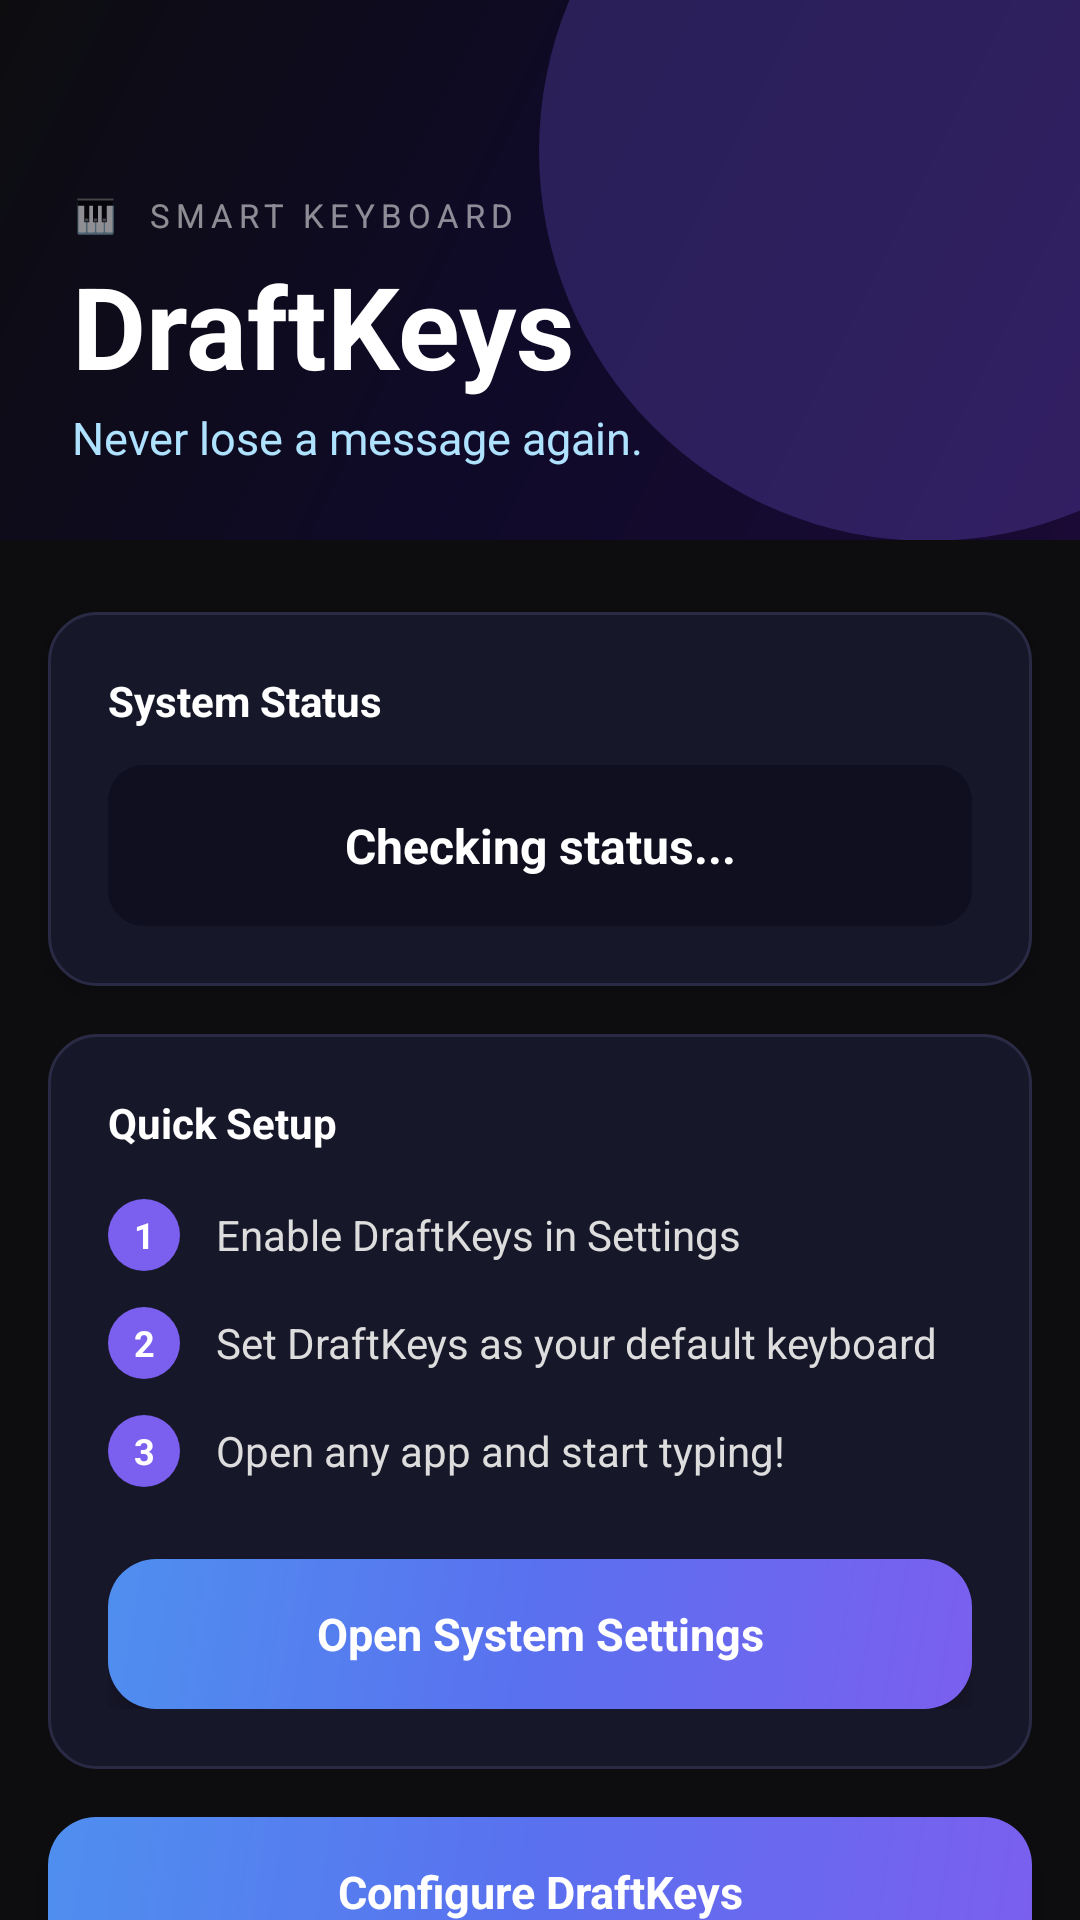

Produce the Android XML layout that renders to this screen, including the resource entries it uses.
<!-- AndroidManifest.xml: application theme Theme.DraftKeys -->
<!-- res/layout/activity_main.xml -->
<?xml version="1.0" encoding="utf-8"?>
<androidx.coordinatorlayout.widget.CoordinatorLayout
    xmlns:android="http://schemas.android.com/apk/res/android"
    android:layout_width="match_parent"
    android:layout_height="match_parent"
    android:background="#0D0D10">

    <ScrollView
        android:layout_width="match_parent"
        android:layout_height="match_parent"
        android:fillViewport="true"
        android:scrollbars="none">

        <LinearLayout
            android:layout_width="match_parent"
            android:layout_height="wrap_content"
            android:orientation="vertical">

            
            <FrameLayout
                android:layout_width="match_parent"
                android:layout_height="180dp"
                android:background="@drawable/settings_header_gradient">

                
                <View
                    android:layout_width="260dp"
                    android:layout_height="260dp"
                    android:layout_gravity="top|end"
                    android:layout_marginTop="-80dp"
                    android:layout_marginEnd="-80dp"
                    android:background="@drawable/settings_accent_circle"
                    android:alpha="0.25" />

                <LinearLayout
                    android:layout_width="match_parent"
                    android:layout_height="match_parent"
                    android:orientation="vertical"
                    android:gravity="bottom"
                    android:padding="24dp">

                    <TextView
                        android:layout_width="wrap_content"
                        android:layout_height="wrap_content"
                        android:text="🎹  SMART KEYBOARD"
                        android:textColor="#88FFFFFF"
                        android:textSize="11sp"
                        android:letterSpacing="0.18"
                        android:layout_marginBottom="4dp" />

                    <TextView
                        android:layout_width="wrap_content"
                        android:layout_height="wrap_content"
                        android:text="DraftKeys"
                        android:textColor="#FFFFFF"
                        android:textSize="38sp"
                        android:textStyle="bold" />

                    <TextView
                        android:layout_width="wrap_content"
                        android:layout_height="wrap_content"
                        android:text="Never lose a message again."
                        android:textColor="#AEE2FF"
                        android:textSize="15sp"
                        android:layout_marginTop="2dp" />

                </LinearLayout>
            </FrameLayout>

            
            <LinearLayout
                android:layout_width="match_parent"
                android:layout_height="wrap_content"
                android:orientation="vertical"
                android:layout_marginHorizontal="16dp"
                android:layout_marginTop="24dp"
                android:background="@drawable/settings_card_bg"
                android:padding="20dp"
                android:elevation="4dp">

                <TextView
                    android:layout_width="wrap_content"
                    android:layout_height="wrap_content"
                    android:text="System Status"
                    android:textColor="#FFFFFF"
                    android:textSize="14sp"
                    android:textStyle="bold"
                    android:layout_marginBottom="12dp" />

                <TextView
                    android:id="@+id/tv_status"
                    android:layout_width="match_parent"
                    android:layout_height="wrap_content"
                    android:text="Checking status..."
                    android:textColor="#FFFFFF"
                    android:textSize="16sp"
                    android:textStyle="bold"
                    android:padding="16dp"
                    android:background="@drawable/settings_pill_track"
                    android:gravity="center" />
                    
            </LinearLayout>

            
            <LinearLayout
                android:layout_width="match_parent"
                android:layout_height="wrap_content"
                android:orientation="vertical"
                android:layout_marginHorizontal="16dp"
                android:layout_marginTop="16dp"
                android:background="@drawable/settings_card_bg"
                android:padding="20dp">

                <TextView
                    android:layout_width="wrap_content"
                    android:layout_height="wrap_content"
                    android:text="Quick Setup"
                    android:textColor="#FFFFFF"
                    android:textSize="14sp"
                    android:textStyle="bold"
                    android:layout_marginBottom="16dp" />

                <LinearLayout
                    android:layout_width="match_parent"
                    android:layout_height="wrap_content"
                    android:orientation="horizontal"
                    android:layout_marginBottom="12dp">
                    <TextView
                        android:layout_width="24dp"
                        android:layout_height="24dp"
                        android:text="1"
                        android:textColor="#FFFFFF"
                        android:textSize="12sp"
                        android:textStyle="bold"
                        android:gravity="center"
                        android:background="@drawable/settings_accent_circle"
                        android:backgroundTint="#7B5FEF" />
                    <TextView
                        android:layout_width="wrap_content"
                        android:layout_height="wrap_content"
                        android:text="Enable DraftKeys in Settings"
                        android:textColor="#DDDDDD"
                        android:textSize="14sp"
                        android:layout_marginStart="12dp"
                        android:layout_gravity="center_vertical" />
                </LinearLayout>

                <LinearLayout
                    android:layout_width="match_parent"
                    android:layout_height="wrap_content"
                    android:orientation="horizontal"
                    android:layout_marginBottom="12dp">
                    <TextView
                        android:layout_width="24dp"
                        android:layout_height="24dp"
                        android:text="2"
                        android:textColor="#FFFFFF"
                        android:textSize="12sp"
                        android:textStyle="bold"
                        android:gravity="center"
                        android:background="@drawable/settings_accent_circle"
                        android:backgroundTint="#7B5FEF" />
                    <TextView
                        android:layout_width="wrap_content"
                        android:layout_height="wrap_content"
                        android:text="Set DraftKeys as your default keyboard"
                        android:textColor="#DDDDDD"
                        android:textSize="14sp"
                        android:layout_marginStart="12dp"
                        android:layout_gravity="center_vertical" />
                </LinearLayout>

                <LinearLayout
                    android:layout_width="match_parent"
                    android:layout_height="wrap_content"
                    android:orientation="horizontal">
                    <TextView
                        android:layout_width="24dp"
                        android:layout_height="24dp"
                        android:text="3"
                        android:textColor="#FFFFFF"
                        android:textSize="12sp"
                        android:textStyle="bold"
                        android:gravity="center"
                        android:background="@drawable/settings_accent_circle"
                        android:backgroundTint="#7B5FEF" />
                    <TextView
                        android:layout_width="wrap_content"
                        android:layout_height="wrap_content"
                        android:text="Open any app and start typing!"
                        android:textColor="#DDDDDD"
                        android:textSize="14sp"
                        android:layout_marginStart="12dp"
                        android:layout_gravity="center_vertical" />
                </LinearLayout>
                
                
                <TextView
                    android:id="@+id/btn_enable_keyboard"
                    android:layout_width="match_parent"
                    android:layout_height="50dp"
                    android:text="Open System Settings"
                    android:textColor="#FFFFFF"
                    android:textSize="15sp"
                    android:textStyle="bold"
                    android:gravity="center"
                    android:background="@drawable/settings_done_btn"
                    android:layout_marginTop="24dp"
                    android:elevation="6dp" />

            </LinearLayout>
            
            
            <TextView
                android:id="@+id/btn_settings"
                android:layout_width="match_parent"
                android:layout_height="50dp"
                android:layout_marginHorizontal="16dp"
                android:layout_marginTop="16dp"
                android:layout_marginBottom="40dp"
                android:text="Configure DraftKeys"
                android:textColor="#FFFFFF"
                android:textSize="15sp"
                android:textStyle="bold"
                android:gravity="center"
                android:background="@drawable/settings_done_btn"
                android:elevation="6dp" />

        </LinearLayout>
    </ScrollView>

</androidx.coordinatorlayout.widget.CoordinatorLayout>
<!-- resources referenced by this layout -->
<resources>
  <!-- drawable settings_accent_circle (drawable) -->
  ﻿<?xml version="1.0" encoding="utf-8"?>
  <shape xmlns:android="http://schemas.android.com/apk/res/android"
      android:shape="oval">
      <solid android:color="#7B5FEF" />
  </shape>
  <!-- drawable settings_card_bg (drawable) -->
  ﻿<?xml version="1.0" encoding="utf-8"?>
  <shape xmlns:android="http://schemas.android.com/apk/res/android"
      android:shape="rectangle">
      <solid android:color="#17172A" />
      <stroke android:width="1dp" android:color="#2A2A45" />
      <corners android:radius="16dp" />
  </shape>
  <!-- drawable settings_done_btn (drawable) -->
  ﻿<?xml version="1.0" encoding="utf-8"?>
  <shape xmlns:android="http://schemas.android.com/apk/res/android"
      android:shape="rectangle">
      <gradient
          android:startColor="#7B5FEF"
          android:centerColor="#5A70EF"
          android:endColor="#4F8FEF"
          android:angle="135" />
      <corners android:radius="16dp" />
  </shape>
  <!-- drawable settings_header_gradient (drawable) -->
  ﻿<?xml version="1.0" encoding="utf-8"?>
  <layer-list xmlns:android="http://schemas.android.com/apk/res/android">
      <item>
          <shape android:shape="rectangle">
              <gradient
                  android:startColor="#1A0A35"
                  android:centerColor="#0F0A28"
                  android:endColor="#0D0D10"
                  android:angle="135" />
          </shape>
      </item>
  </layer-list>
  <!-- drawable settings_pill_track (drawable) -->
  ﻿<?xml version="1.0" encoding="utf-8"?>
  <shape xmlns:android="http://schemas.android.com/apk/res/android"
      android:shape="rectangle">
      <solid android:color="#0F0F20" />
      <corners android:radius="12dp" />
  </shape>
  <style name="Theme.DraftKeys" parent="Theme.MaterialComponents.DayNight.NoActionBar">
          <item name="colorPrimary">@color/accent_blue</item>
          <item name="colorPrimaryVariant">@color/keyboard_background</item>
          <item name="colorOnPrimary">@color/keyboard_background</item>
          <item name="colorSecondary">@color/accent_blue</item>
          <item name="colorOnSecondary">@color/keyboard_background</item>
          <item name="android:windowBackground">@color/keyboard_background</item>
          <item name="android:statusBarColor">@color/keyboard_background</item>
          <item name="android:navigationBarColor">@color/keyboard_background</item>
      </style>
  <color name="accent_blue">#E5E2E1</color>
  <color name="keyboard_background">#141415</color>
</resources>
